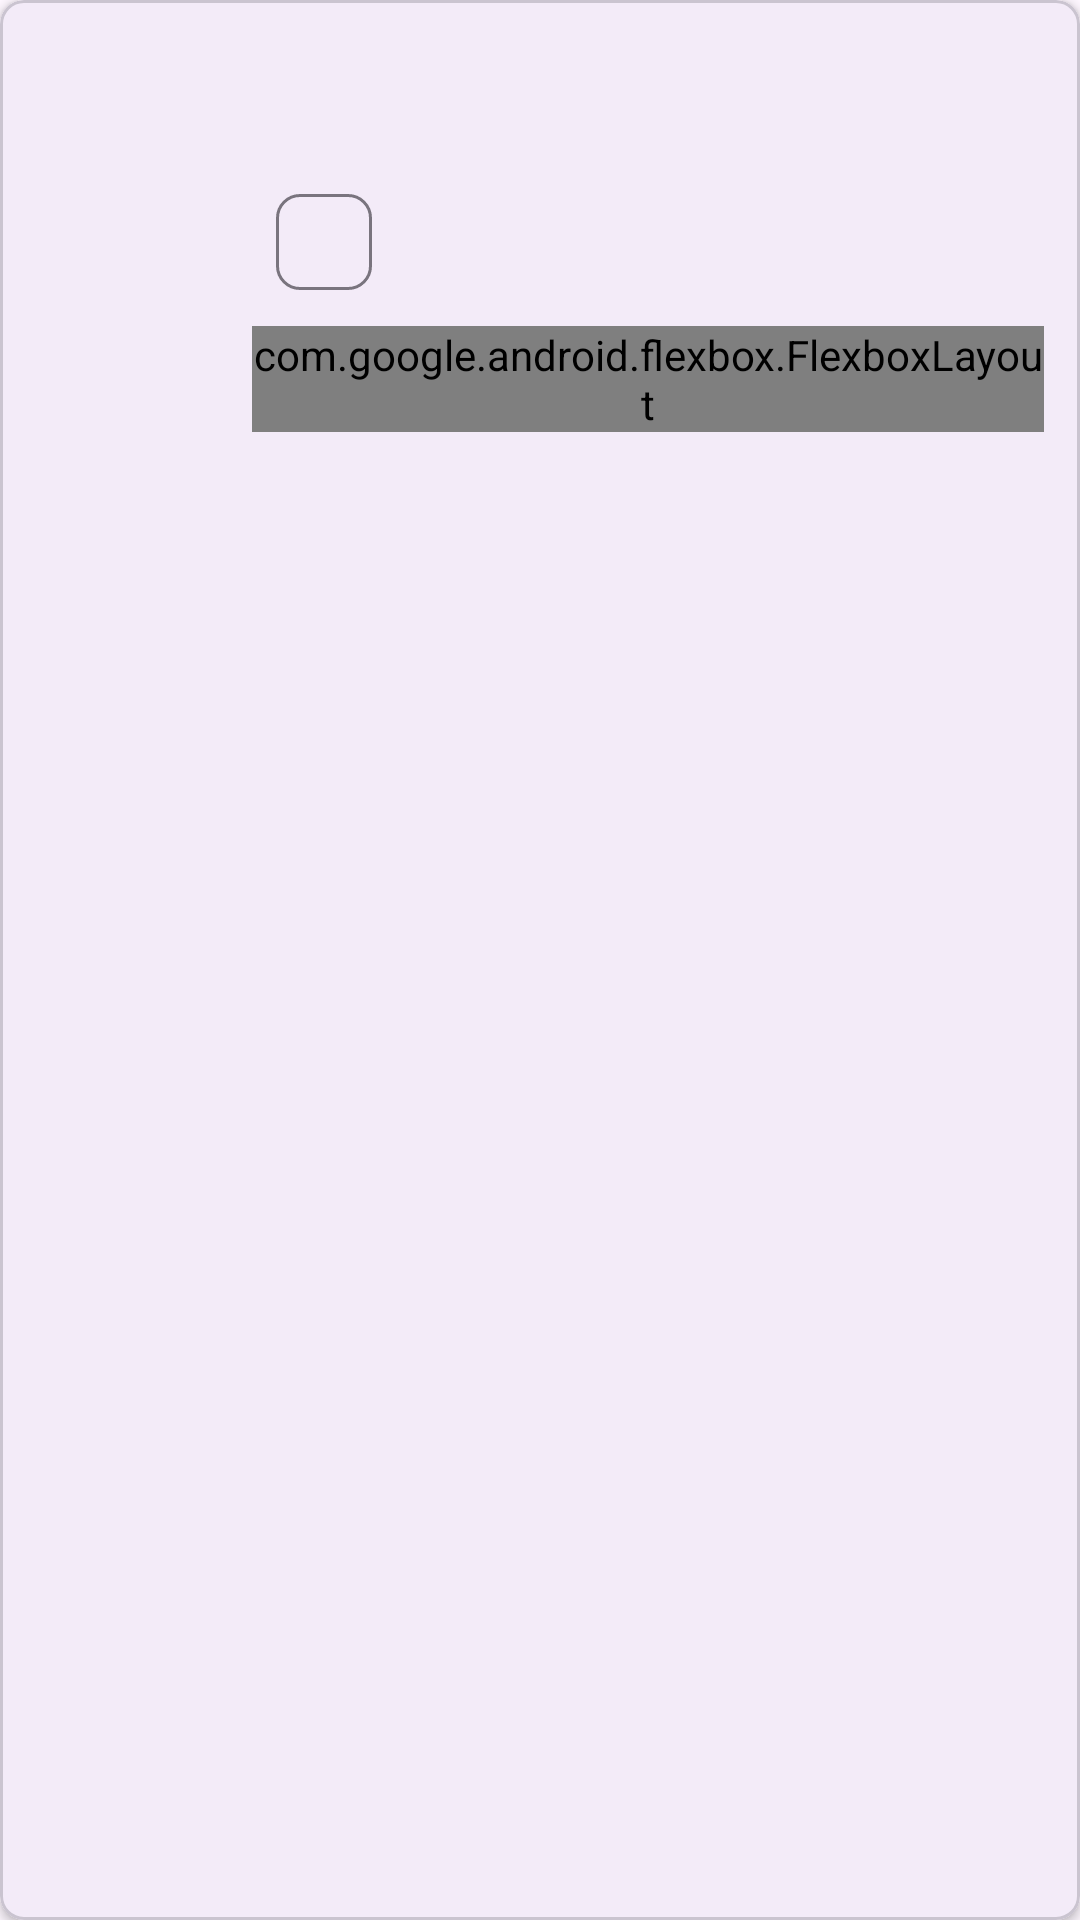

Here is an Android app screen rendered from its layout file. Give the layout XML and the strings, colors and styles it references.
<!-- AndroidManifest.xml: application theme Theme.LaykaSommelier -->
<!-- res/layout/suggestion_list_item.xml -->
<?xml version="1.0" encoding="utf-8"?>
<com.google.android.material.card.MaterialCardView
    xmlns:android="http://schemas.android.com/apk/res/android"
    xmlns:app="http://schemas.android.com/apk/res-auto"
    android:layout_width="match_parent"
    android:layout_height="wrap_content"
    android:layout_margin="4dp"
    app:cardCornerRadius="8dp"
    app:cardElevation="2dp">

    <LinearLayout
        android:layout_width="match_parent"
        android:layout_height="wrap_content"
        android:orientation="horizontal"
        android:padding="12dp">

        
        <ImageView
            android:id="@+id/ivSuggestionPhoto"
            android:layout_width="60dp"
            android:layout_height="60dp"
            android:scaleType="centerCrop"
            android:src="@drawable/ic_launcher_background" />

        <LinearLayout
            android:layout_width="0dp"
            android:layout_height="wrap_content"
            android:layout_weight="1"
            android:orientation="vertical"
            android:paddingStart="12dp">

            <TextView
                android:id="@+id/tvSuggestionName"
                android:layout_width="wrap_content"
                android:layout_height="wrap_content"
                android:textStyle="bold"
                android:textSize="16sp" />

            <TextView
                android:id="@+id/tvSuggestionAuthor"
                android:layout_width="wrap_content"
                android:layout_height="wrap_content"
                android:textSize="14sp"
                android:textColor="@android:color/darker_gray" />

            <com.google.android.material.chip.Chip
                android:id="@+id/chipStatus"
                android:layout_width="wrap_content"
                android:layout_height="wrap_content"
                android:layout_marginTop="4dp"
                android:textSize="12sp"
                android:clickable="false"
                android:checkable="false" />

            <com.google.android.flexbox.FlexboxLayout
                android:id="@+id/flexboxSuggestionDescriptors"
                android:layout_width="match_parent"
                android:layout_height="wrap_content"
                android:layout_marginTop="4dp"
                app:flexWrap="wrap" />
        </LinearLayout>
    </LinearLayout>
</com.google.android.material.card.MaterialCardView>
<!-- resources referenced by this layout -->
<resources>
  <style name="Theme.LaykaSommelier" parent="Base.Theme.LaykaSommelier" />
  <style name="Base.Theme.LaykaSommelier" parent="Theme.Material3.DayNight.NoActionBar">
          
          
      </style>
</resources>
